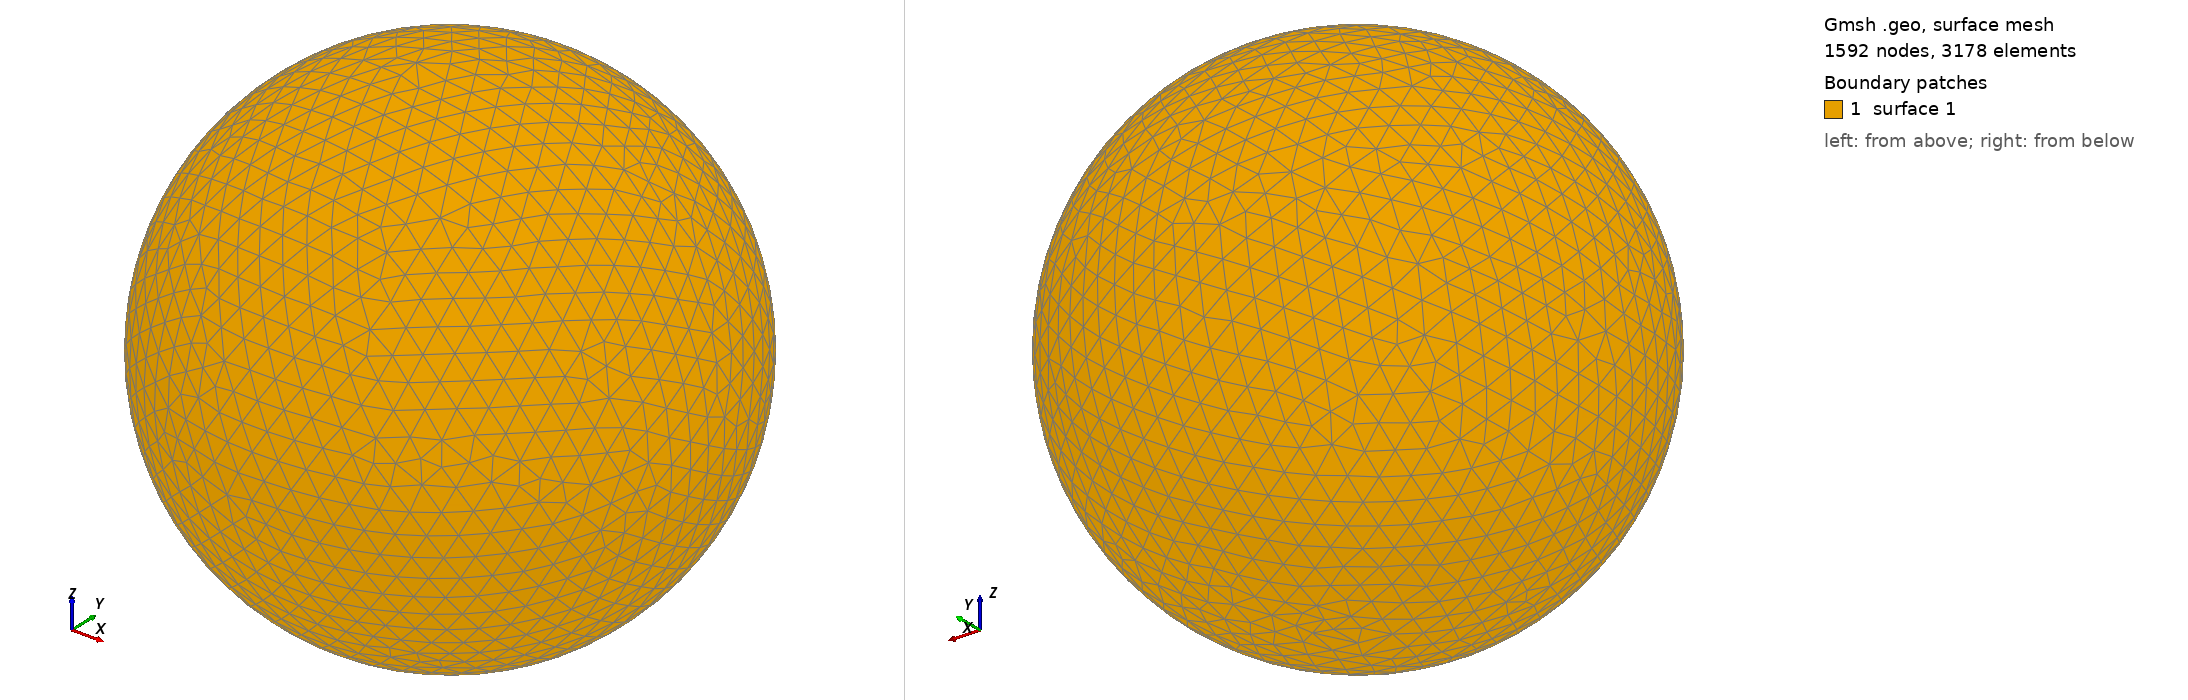

Gmsh geometry script, surface-meshed: 1592 nodes, 3178 surface elements. Boundary patches (legend numbers): 1 surface 1. Left view from above one corner, right view from below the opposite corner. The script declares no physical surfaces, so the legend lists its geometric surfaces. The drawing asked Gmsh for element sizes between 1% and 20% of the model's largest extent; the script's own settings can give other sizes.

=== shot0446.geo (drawn) ===
SetFactory("OpenCASCADE");
Point(1) = {0,0,0,0};
Sphere(1) = {0,0,0,0.00500500};
MeshSize{ PointsOf{ Surface{:}; } } = 0.000500500;
Mesh.ElementOrder=1;
Mesh.Format=39;
